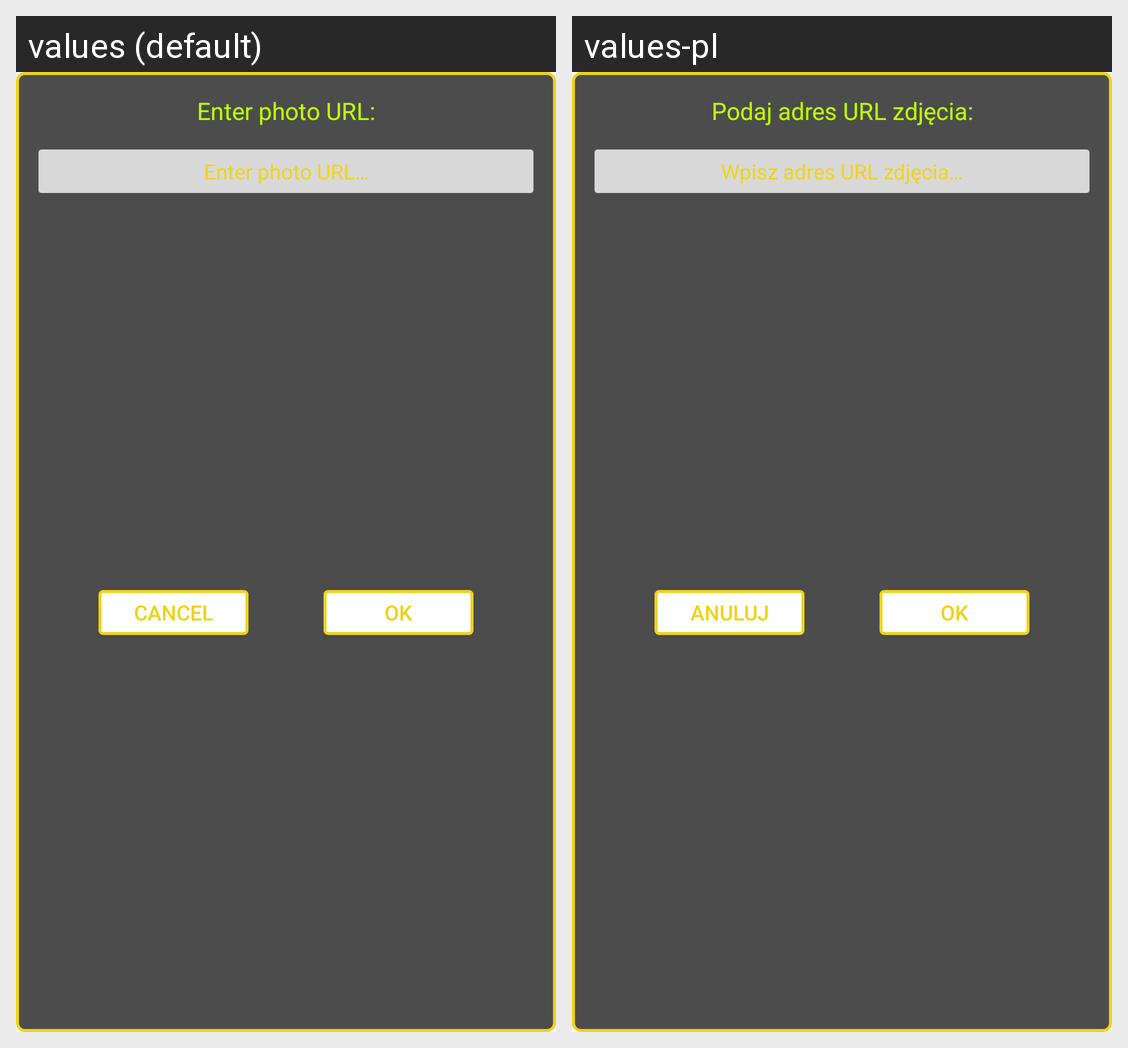

Strings drawn on this Android screen and how each of the app's shown locales translates them:
Android screen res/layout/dialog_image_url.xml rendered under 2 locales, left to right: values (default), values-pl. Device: Nexus 5 (rendered at 1080×1920; each locale shown at half size, 540×960, under a caption strip naming it); theme AppTheme.
Strings drawn on this screen, with the default value and each locale's value (text and hints the layout hard-codes, and strings that could not be matched under every locale, appear in the picture but are not listed):

image_url_input_header
  values: Enter photo URL:
  values-pl: Podaj adres URL zdjęcia:

image_url_input
  values: Enter photo URL…
  values-pl: Wpisz adres URL zdjęcia…

cancel
  values: Cancel
  values-pl: Anuluj

ok
  values: OK
  values-pl: OK
